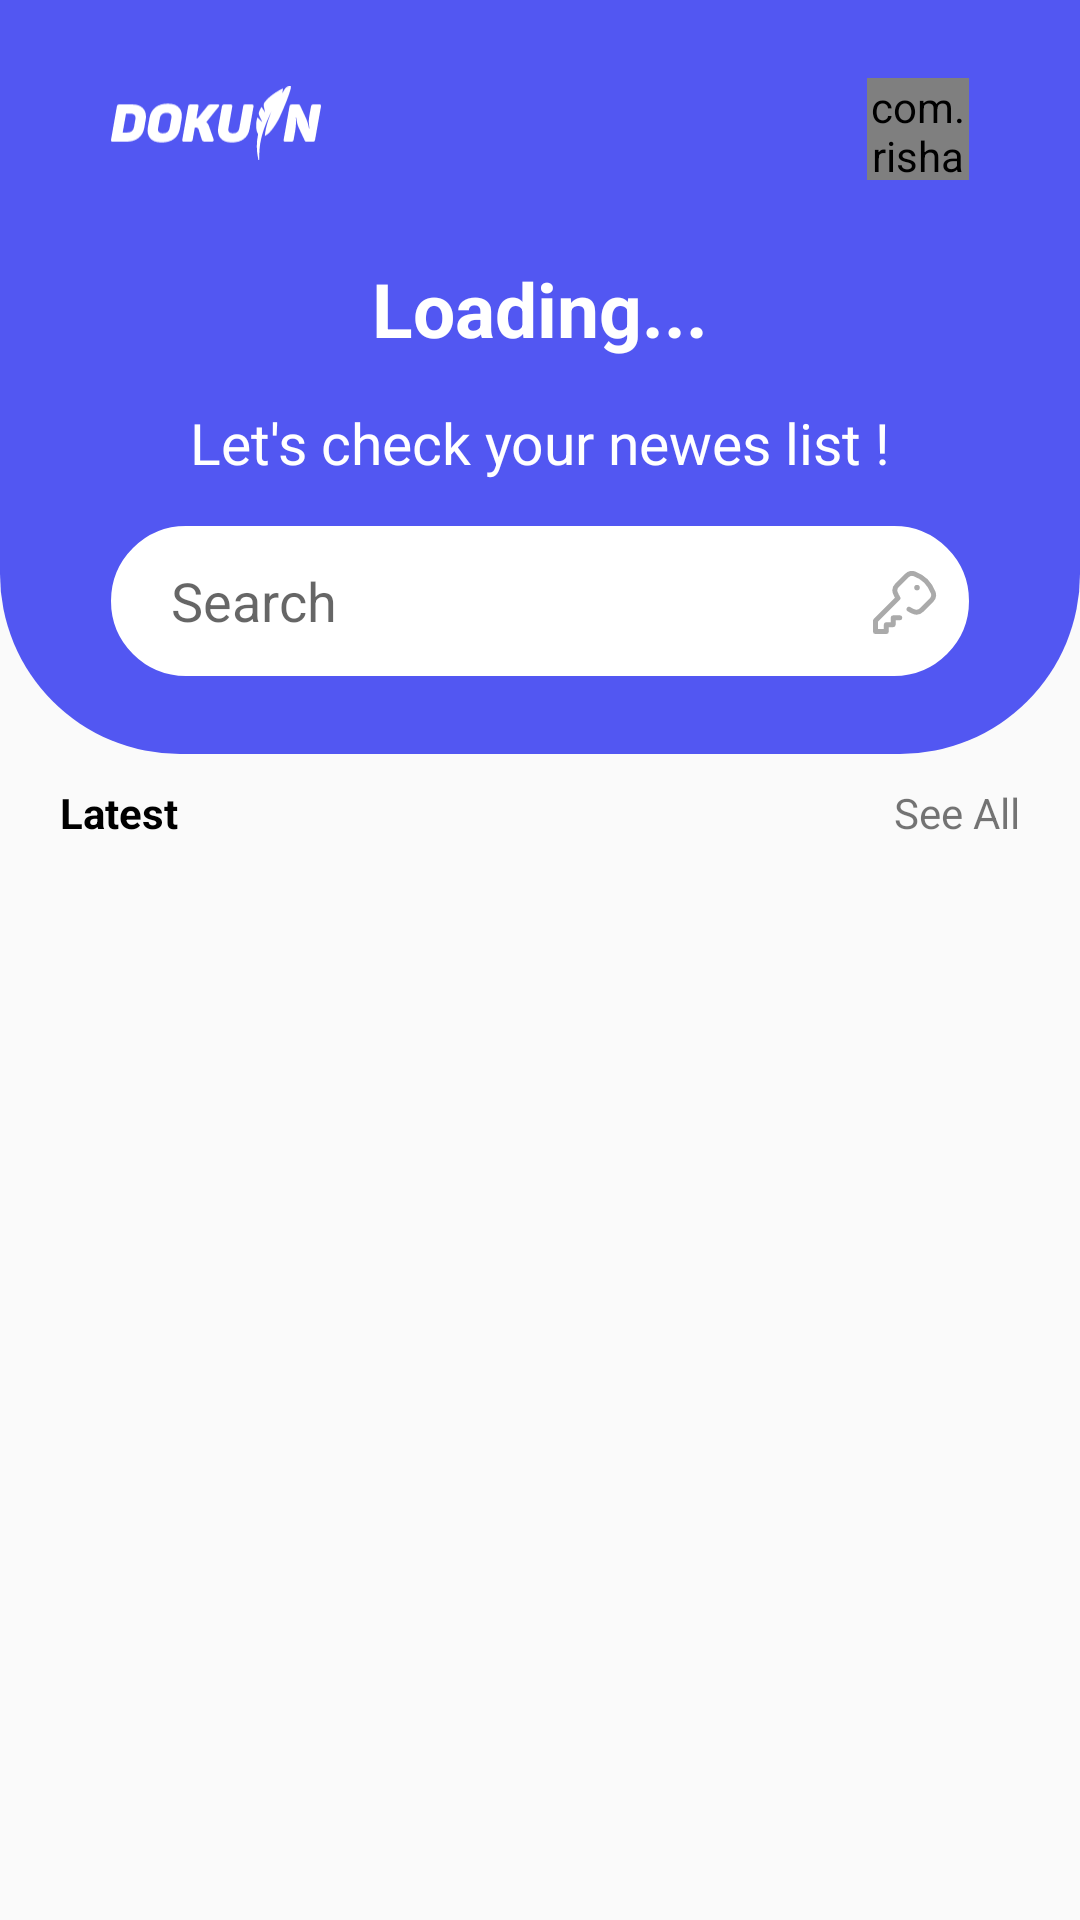

The Android layout XML behind this screen, and the referenced resources:
<!-- AndroidManifest.xml: application theme AppTheme -->
<!-- res/layout/activity_instansi_main.xml -->
<?xml version="1.0" encoding="utf-8"?>
<androidx.constraintlayout.widget.ConstraintLayout xmlns:android="http://schemas.android.com/apk/res/android"
    xmlns:app="http://schemas.android.com/apk/res-auto"
    android:layout_width="match_parent"
    android:layout_height="match_parent">

    <androidx.constraintlayout.widget.ConstraintLayout
        android:layout_width="match_parent"
        android:layout_height="match_parent"
        android:paddingBottom="10dp">

        <androidx.constraintlayout.widget.ConstraintLayout
            android:id="@+id/cl_header"
            android:layout_width="match_parent"
            android:layout_height="wrap_content"
            android:background="@drawable/header_main"
            android:paddingStart="37dp"
            android:paddingTop="26dp"
            android:paddingEnd="37dp"
            android:paddingBottom="26dp"
            app:layout_constraintEnd_toEndOf="parent"
            app:layout_constraintStart_toStartOf="parent"
            app:layout_constraintTop_toTopOf="parent">

            <ImageView
                android:id="@+id/iv_logo"
                android:layout_width="70dp"
                android:layout_height="30dp"
                android:contentDescription="@string/cd_logo"
                android:src="@drawable/ic_logo_white"
                app:layout_constraintStart_toStartOf="parent"
                app:layout_constraintTop_toTopOf="parent" />

            <com.rishabhharit.roundedimageview.RoundedImageView
                android:id="@+id/user_profile_instansi"
                android:layout_width="34dp"
                android:layout_height="34dp"
                android:src="@drawable/profile"
                android:background="@drawable/bg_circle"
                android:scaleType="centerCrop"
                app:cornerRadius="34dp"
                app:layout_constraintEnd_toEndOf="parent"
                app:layout_constraintTop_toTopOf="parent"
                app:roundedCorners="all" />

            <TextView
                android:id="@+id/tv_user_name"
                android:layout_width="wrap_content"
                android:layout_height="wrap_content"
                android:layout_marginTop="60dp"
                android:text="@string/loading_name"
                android:textColor="@android:color/white"
                android:textSize="25sp"
                android:textStyle="bold"
                app:layout_constraintEnd_toEndOf="parent"
                app:layout_constraintStart_toStartOf="parent"
                app:layout_constraintTop_toTopOf="parent" />

            <TextView
                android:id="@+id/tv_like_todo"
                android:layout_width="wrap_content"
                android:layout_height="wrap_content"
                android:layout_marginTop="15dp"
                android:text="@string/greeting_insctance"
                android:textColor="@android:color/white"
                android:textSize="19sp"
                app:layout_constraintEnd_toEndOf="parent"
                app:layout_constraintStart_toStartOf="parent"
                app:layout_constraintTop_toBottomOf="@id/tv_user_name" />

            <EditText
                android:id="@+id/et_search"
                android:layout_width="match_parent"
                android:layout_height="50dp"
                android:layout_marginTop="15dp"
                android:background="@drawable/rounded_edittext"
                android:hint="@string/search"
                android:inputType="text"
                android:paddingStart="20dp"
                android:paddingEnd="20dp"
                android:imeOptions="actionSearch"
                app:layout_constraintEnd_toEndOf="parent"
                app:layout_constraintStart_toStartOf="parent"
                app:layout_constraintTop_toBottomOf="@id/tv_like_todo" />

            <ImageView
                android:id="@+id/iv_key"
                android:layout_width="22dp"
                android:layout_height="22dp"
                android:layout_marginEnd="10dp"
                android:layout_marginTop="15dp"
                android:src="@drawable/ic_key"
                app:layout_constraintTop_toTopOf="@id/et_search"
                app:layout_constraintEnd_toEndOf="@id/et_search"
                app:tint="@android:color/darker_gray" />

        </androidx.constraintlayout.widget.ConstraintLayout>

        <LinearLayout
            android:id="@+id/ll_latest_up"
            android:layout_width="wrap_content"
            android:layout_height="wrap_content"
            android:layout_marginStart="20dp"
            android:layout_marginTop="10dp"
            app:layout_constraintStart_toStartOf="parent"
            app:layout_constraintTop_toBottomOf="@id/cl_header">

            <TextView
                android:layout_width="wrap_content"
                android:layout_height="wrap_content"
                android:text="@string/latest"
                android:textColor="@android:color/black"
                android:textStyle="bold" />
        </LinearLayout>

        <TextView
            android:layout_width="wrap_content"
            android:layout_height="wrap_content"
            android:layout_marginTop="10dp"
            android:layout_marginEnd="20dp"
            android:text="@string/see_all"
            app:layout_constraintEnd_toEndOf="parent"
            app:layout_constraintTop_toBottomOf="@id/cl_header" />

        <androidx.recyclerview.widget.RecyclerView
            android:id="@+id/rv_user"
            android:layout_width="match_parent"
            android:layout_height="0dp"
            android:layout_margin="10dp"
            app:layout_constraintEnd_toEndOf="parent"
            app:layout_constraintBottom_toBottomOf="parent"
            app:layout_constraintStart_toStartOf="parent"
            app:layout_constraintTop_toBottomOf="@id/ll_latest_up" />


    </androidx.constraintlayout.widget.ConstraintLayout>

</androidx.constraintlayout.widget.ConstraintLayout>
<!-- resources referenced by this layout -->
<resources>
  <!-- drawable bg_circle (drawable) -->
  <ripple xmlns:android="http://schemas.android.com/apk/res/android"
      android:color="?android:colorControlHighlight">
      <item android:drawable="@drawable/bg_circle_draw" />
  </ripple>
  <!-- drawable header_main (drawable) -->
  <shape xmlns:android="http://schemas.android.com/apk/res/android">
      <solid android:color="@color/colorPrimary" />
      <corners android:bottomLeftRadius="60dp" android:bottomRightRadius="60dp" />
  </shape>
  <!-- drawable ic_key (drawable) -->
  <vector xmlns:android="http://schemas.android.com/apk/res/android"
      android:width="22.927dp"
      android:height="22.922dp"
      android:viewportWidth="22.927"
      android:viewportHeight="22.922">
    <path
        android:pathData="M16,6.053m-1,0a1,1 0,1 1,2 0a1,1 0,1 1,-2 0"
        android:fillColor="#fff"/>
    <path
        android:pathData="M22.68,7.428a13.066,13.066 0,0 0,-2.817 -4.43A12.764,12.764 0,0 0,15.466 0.233a3.6,3.6 0,0 0,-3.82 0.81l-3.517,3.5a3.584,3.584 0,0 0,-0.748 3.973c0.185,0.415 0.385,0.821 0.6,1.214L0.262,17.452A0.9,0.9 0,0 0,0 18.085v3.941a0.9,0.9 0,0 0,0.9 0.9L4.836,22.926a0.9,0.9 0,0 0,0.9 -0.9L5.736,20.414L7.344,20.414a0.9,0.9 0,0 0,0.9 -0.9L8.244,17.906L9.852,17.906a0.9,0.9 0,0 0,0 -1.791L7.344,16.115a0.9,0.9 0,0 0,-0.9 0.9L6.444,18.623L4.836,18.623a0.9,0.9 0,0 0,-0.9 0.9L3.936,21.133L1.791,21.133L1.791,18.456l7.942,-7.942a0.9,0.9 0,0 0,0.132 -1.1,14.494 14.494,0 0,1 -0.847,-1.625 1.783,1.783 0,0 1,0.375 -1.976l3.517,-3.5a1.807,1.807 0,0 1,1.916 -0.406A10.965,10.965 0,0 1,18.6 4.267a11.268,11.268 0,0 1,2.414 3.815,1.778 1.778,0 0,1 -0.4,1.912L17.052,13.533a1.8,1.8 0,0 1,-1.971 0.384,11.625 11.625,0 0,1 -1.612,-0.822 0.9,0.9 0,0 0,-0.937 1.527,13.423 13.423,0 0,0 1.861,0.95 3.589,3.589 0,0 0,3.923 -0.768l3.559,-3.543A3.569,3.569 0,0 0,22.68 7.428Z"
        android:fillColor="#fff"/>
  </vector>
  <!-- drawable ic_logo_white: vector/xml drawable (drawable, 3458 chars, omitted) -->
  <!-- drawable profile: png bitmap (drawable, 13260 bytes) -->
  <!-- drawable rounded_edittext (drawable) -->
  <shape xmlns:android="http://schemas.android.com/apk/res/android" android:shape="rectangle">
      <stroke android:width="1.5dp" android:color="@android:color/white" />
      <solid android:color="@android:color/white"/>
      <corners android:radius="500dp" />
  </shape>
  <string name="cd_logo">logo</string>
  <string name="greeting_insctance">Let\'s check your newes list !</string>
  <string name="latest">Latest\u0020</string>
  <string name="loading_name" tools:ignore="TypographyEllipsis">Loading...</string>
  <string name="search">Search</string>
  <string name="see_all">See All</string>
  <style name="AppTheme" parent="Theme.AppCompat.Light.DarkActionBar">
          
          <item name="colorPrimary">@color/colorPrimary</item>
          <item name="colorPrimaryDark">@color/colorPrimaryDark</item>
          <item name="colorAccent">@color/colorAccent</item>
          <item name="fontFamily">@font/font</item>
      </style>
  <color name="colorPrimary">#5257F2</color>
  <color name="colorPrimaryDark">#3700B3</color>
  <color name="colorAccent">#03DAC5</color>
</resources>
